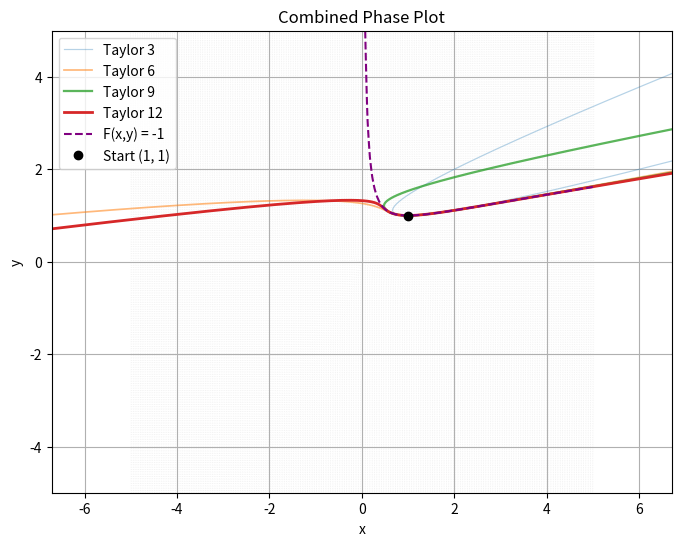

This chart was generated by the following Python code:
import numpy as np
import matplotlib.pyplot as plt
from sympy import symbols, lambdify, Add, Mul, Pow, Integer
import itertools

# === Symbolic Setup ===
x, y = symbols('x y')

# === Utility Functions ===

def evaluate_atom(expr, x_coeffs, y_coeffs):
    if expr == x:
        return x_coeffs
    elif expr == y:
        return y_coeffs
    else:
        val = expr.subs({x: x_coeffs[0], y: y_coeffs[0]})
        return [val]

def convolve(p, q):
    max_order = max(len(p), len(q))
    return [
        sum((p[j] if j < len(p) else 0) * (q[i - j] if i - j < len(q) else 0)
            for j in range(i + 1))
        for i in range(max_order)
    ]

def add_lists(p, q):
    return [p[i] + q[i] if i < len(p) and i < len(q)
            else (p[i] if i < len(p) else q[i])
            for i in range(max(len(p), len(q)))]

def polynomial_product(p, q):
    if len(p) > len(q):
        return p[-1] * q[0]
    if len(p) < len(q):
        return q[-1] * p[0]
    return sum(p[i] * q[-(i + 1)] for i in range(len(p)))

def sympy_to_python(obj):
    if isinstance(obj, Integer):
        return int(obj)
    if isinstance(obj, dict):
        return {k: sympy_to_python(v) for k, v in obj.items()}
    if isinstance(obj, list):
        return [sympy_to_python(v) for v in obj]
    return obj

# === Taylor Expansion Infrastructure ===

def split_expr(expr, x_coeffs, y_coeffs, coefficients, node_counter):
    node_id = next(node_counter)

    if expr.is_Atom:
        coeff = evaluate_atom(expr, x_coeffs, y_coeffs)
        coefficients[node_id] = coeff
        return {"node_id": node_id, "node": str(expr), "coefficient": coeff}

    if isinstance(expr, Mul):
        left = split_expr(expr.args[0], x_coeffs, y_coeffs, coefficients, node_counter)
        right = split_expr(Mul(*expr.args[1:]) if len(expr.args) > 2 else expr.args[1],
                           x_coeffs, y_coeffs, coefficients, node_counter)
        coeff = convolve(left["coefficient"], right["coefficient"])
        coefficients[node_id] = coeff
        return {"node_id": node_id, "action": "mul", "left": left, "right": right, "coefficient": coeff}

    if isinstance(expr, Add):
        left = split_expr(expr.args[0], x_coeffs, y_coeffs, coefficients, node_counter)
        right = split_expr(Add(*expr.args[1:]) if len(expr.args) > 2 else expr.args[1],
                           x_coeffs, y_coeffs, coefficients, node_counter)
        coeff = add_lists(left["coefficient"], right["coefficient"])
        coefficients[node_id] = coeff
        return {"node_id": node_id, "action": "add", "left": left, "right": right, "coefficient": coeff}

    if isinstance(expr, Pow):
        base, exp = expr.args
        if exp == 0:
            coefficients[node_id] = [1]
            return {"node_id": node_id, "node": "1", "coefficient": [1]}
        left = split_expr(base, x_coeffs, y_coeffs, coefficients, node_counter)
        right = split_expr(Pow(base, exp - 1), x_coeffs, y_coeffs, coefficients, node_counter)
        coeff = convolve(left["coefficient"], right["coefficient"])
        coefficients[node_id] = coeff
        return {"node_id": node_id, "action": "mul", "left": left, "right": right, "coefficient": coeff}

    val = expr.subs({x: x_coeffs[0], y: y_coeffs[0]})
    coefficients[node_id] = [val]
    return {"node_id": node_id, "node": str(expr), "coefficient": [val]}

def next_coefficient(node, coefficients):
    if "action" not in node:
        return node["coefficient"]

    left_val = next_coefficient(node["left"], coefficients)
    right_val = next_coefficient(node["right"], coefficients)

    if node["action"] == "add":
        val = left_val[-1] + right_val[-1]
    else:
        val = polynomial_product(left_val, right_val)

    coefficients[node["node_id"]].append(val)
    return coefficients[node["node_id"]]

def taylor_expand(expr1, expr2, x0, y0, order):
    x_coeffs, y_coeffs = [x0], [y0]
    coefficients = {}
    node_counter = itertools.count()

    tree1 = split_expr(expr1, x_coeffs, y_coeffs, coefficients, node_counter)
    tree2 = split_expr(expr2, x_coeffs, y_coeffs, coefficients, node_counter)

    x_coeffs.append(tree1["coefficient"][0])
    y_coeffs.append(tree2["coefficient"][0])

    for i in range(order - 2):
        next_coefficient(tree1, coefficients)
        next_coefficient(tree2, coefficients)
        x_coeffs.append(tree1["coefficient"][-1] / (i + 2))
        y_coeffs.append(tree2["coefficient"][-1] / (i + 2))

    return x_coeffs, y_coeffs

# === Plotting Functions ===

def plot_combined(expr1, expr2, x_coeffs, y_coeffs, point, F_func=None, contour_level=None, zoom_out=5):
    f = lambdify((x, y), expr1, modules='numpy')
    g = lambdify((x, y), expr2, modules='numpy')

    x_vals = np.linspace(-zoom_out, zoom_out, 200)
    y_vals = np.linspace(-zoom_out, zoom_out, 200)
    X, Y = np.meshgrid(x_vals, y_vals)
    U, V = f(X, Y), g(X, Y)
    mag = np.sqrt(U**2 + V**2)
    U_norm, V_norm = U / (mag + 1e-5), V / (mag + 1e-5)

    t = np.linspace(-2, 2, 500)
    plt.figure(figsize=(8, 6))
    plt.quiver(X, Y, U_norm, V_norm, color='lightgray', alpha=0.4)

    for n in range(3, len(x_coeffs) + 1, 3):
        xt = sum(c * t**i for i, c in enumerate(x_coeffs[:n]))
        yt = sum(c * t**i for i, c in enumerate(y_coeffs[:n]))
        plt.plot(xt, yt, linewidth=0.5 + 1.5 * (n / len(x_coeffs)), alpha=0.1 + 0.9 * (n / len(x_coeffs)), label=f'Taylor {n}')

    if F_func and contour_level is not None:
        Z = F_func(X, Y)
        cp = plt.contour(X, Y, Z, levels=[contour_level], colors='purple')
        plt.clabel(cp, fmt=f"F(x,y)={contour_level}", fontsize=8)
        contour_proxy = plt.Line2D([0], [0], color='purple', linestyle='--', label=f"F(x,y) = {contour_level}")
        plt.gca().add_artist(contour_proxy)  

    plt.plot(*point, 'ko', label=f'Start {point}')
    plt.xlabel("x"); plt.ylabel("y")
    plt.title("Combined Phase Plot")
    plt.grid(True); plt.axis('equal'); plt.legend()
    plt.xlim(-zoom_out, zoom_out)
    plt.ylim(-zoom_out, zoom_out)
    plt.show()

# === Example Usage ===

expr1 = x * (x + y)
expr2 = y * (x - y)
start_point = (1, 1)

x_coeffs, y_coeffs = taylor_expand(expr1, expr2, start_point[0], start_point[1], order=12)

def F(x, y):
    with np.errstate(divide='ignore', invalid='ignore'):
        return -x / y + np.log(y) + np.log(x)

plot_combined(expr1, expr2, x_coeffs, y_coeffs, point=start_point, F_func=F, contour_level=-1, zoom_out=5)
